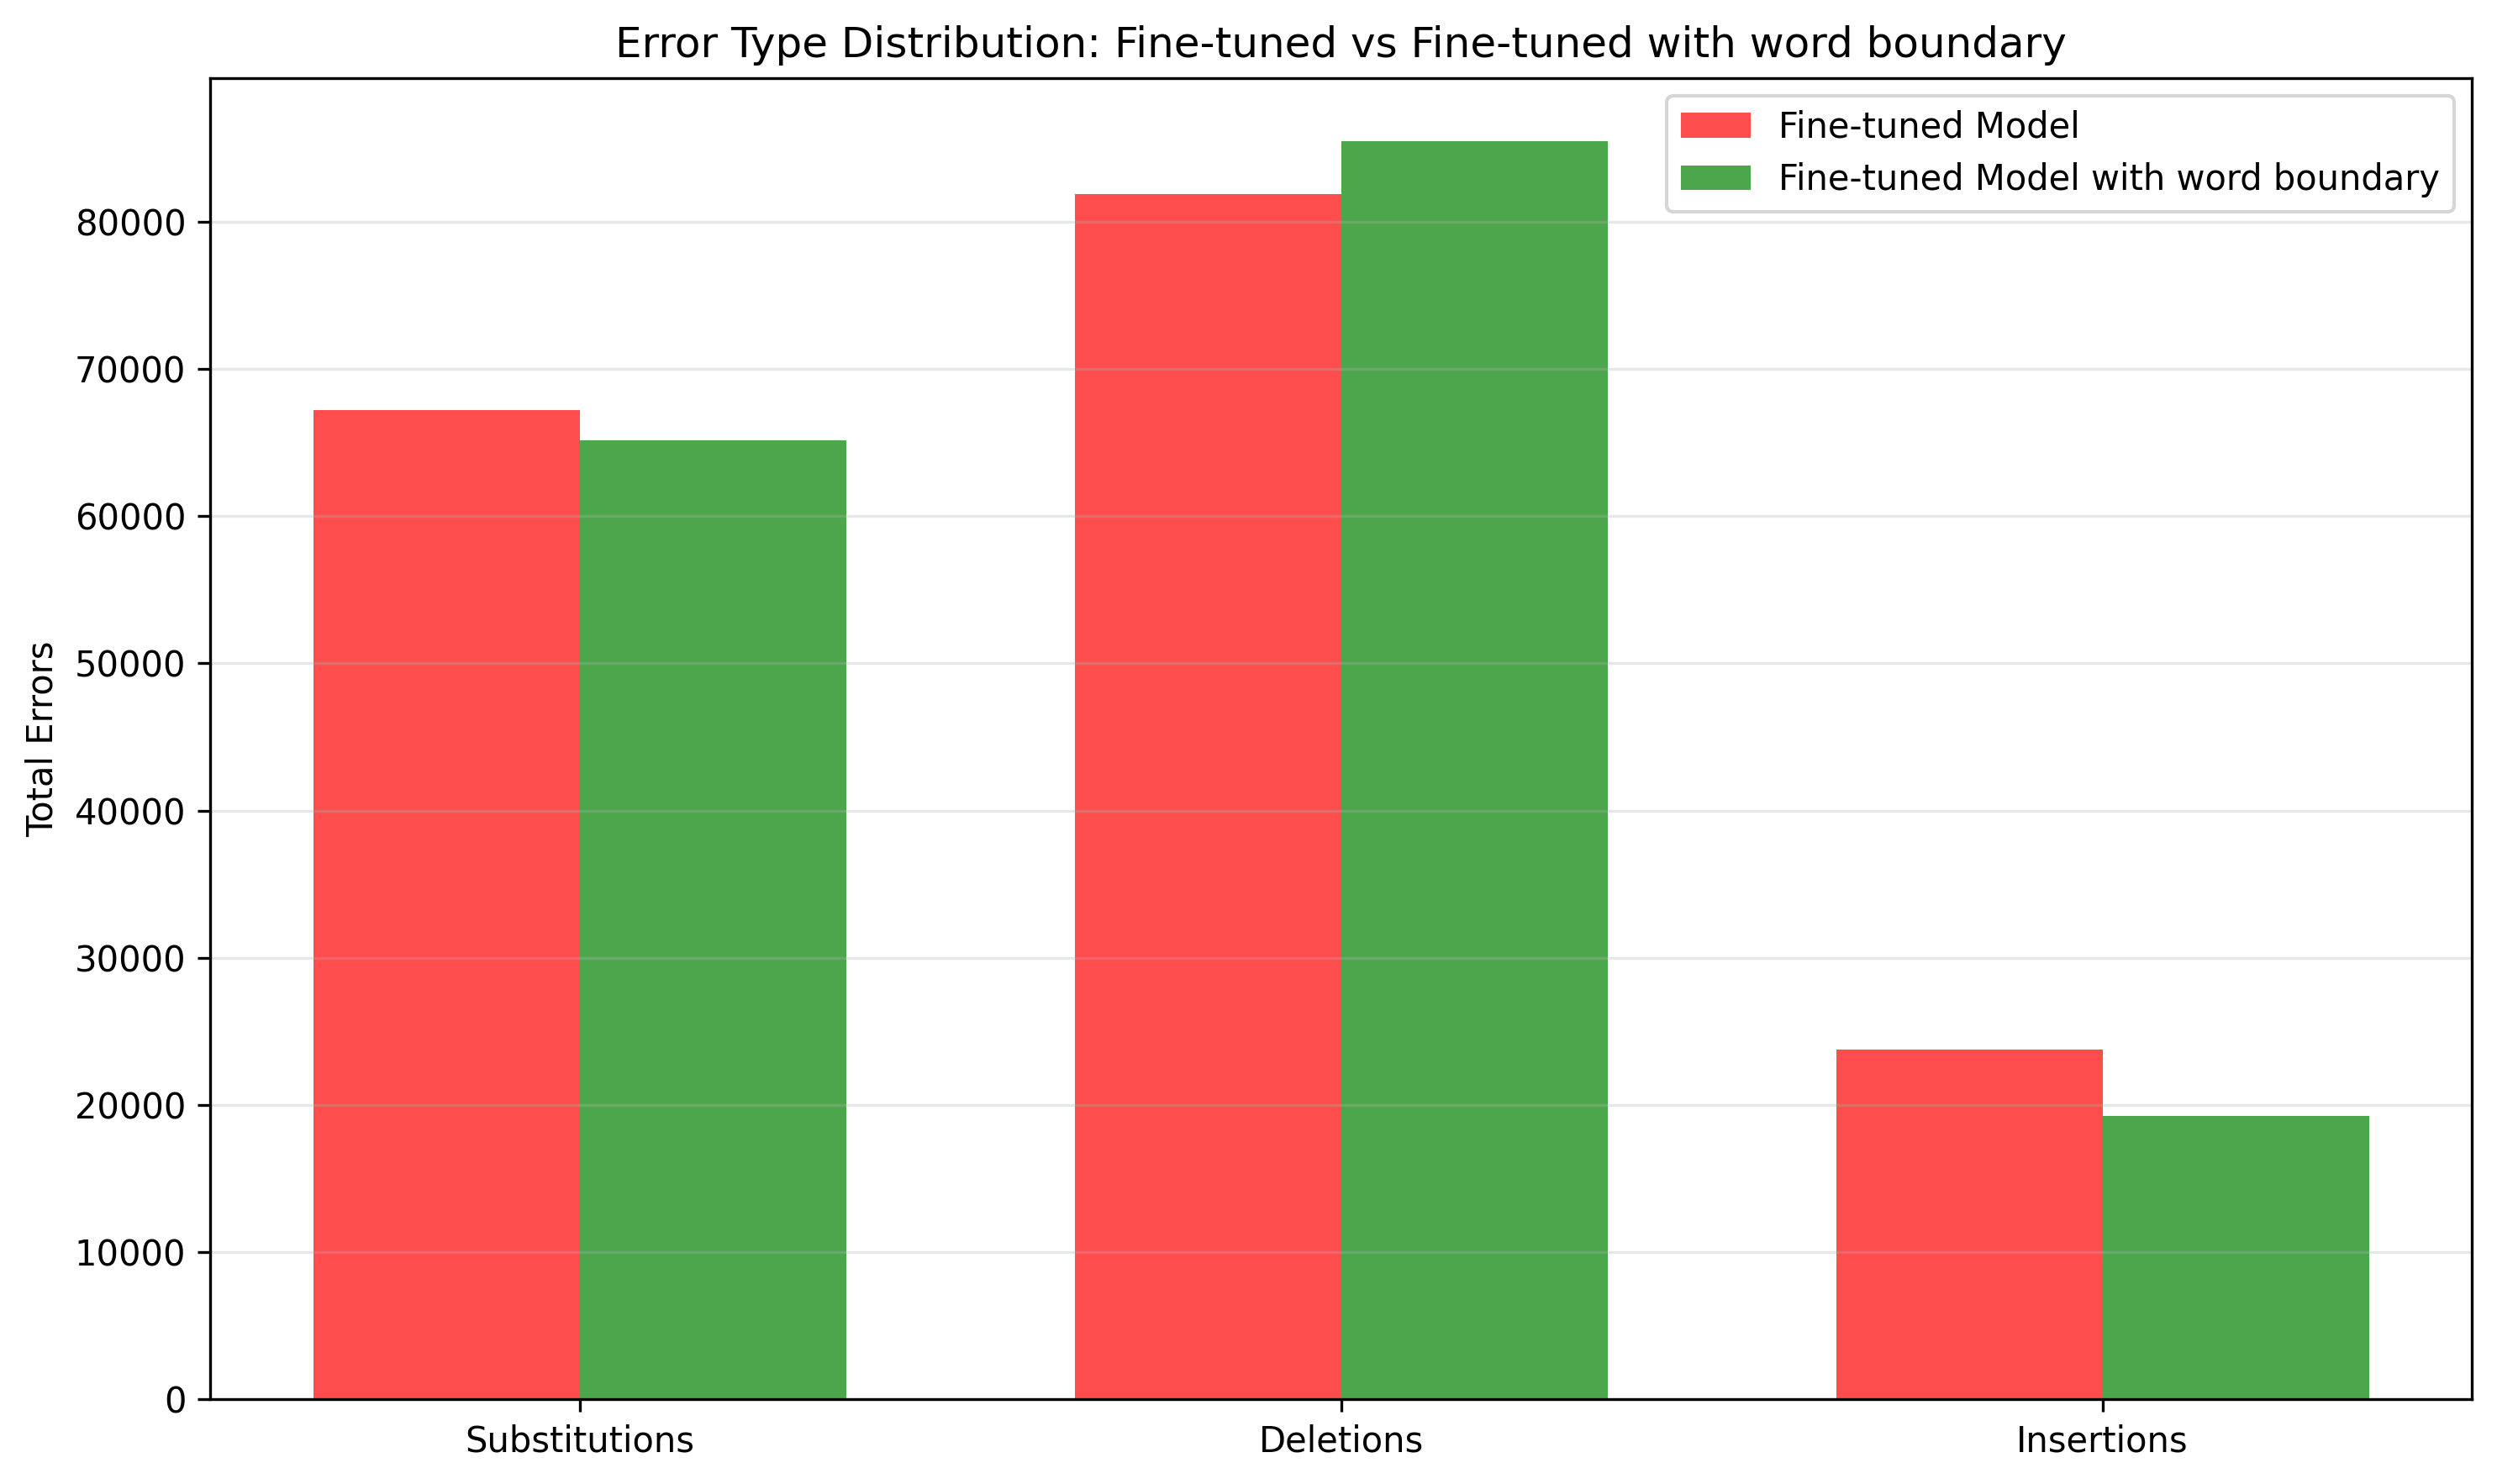

Values plotted in this chart, from the file beside it:
Error Type, Fine-tuned Model, Fine-tuned Model with word boundary
Substitutions, 67217, 65146
Deletions, 81879, 85504
Insertions, 23740, 19247
